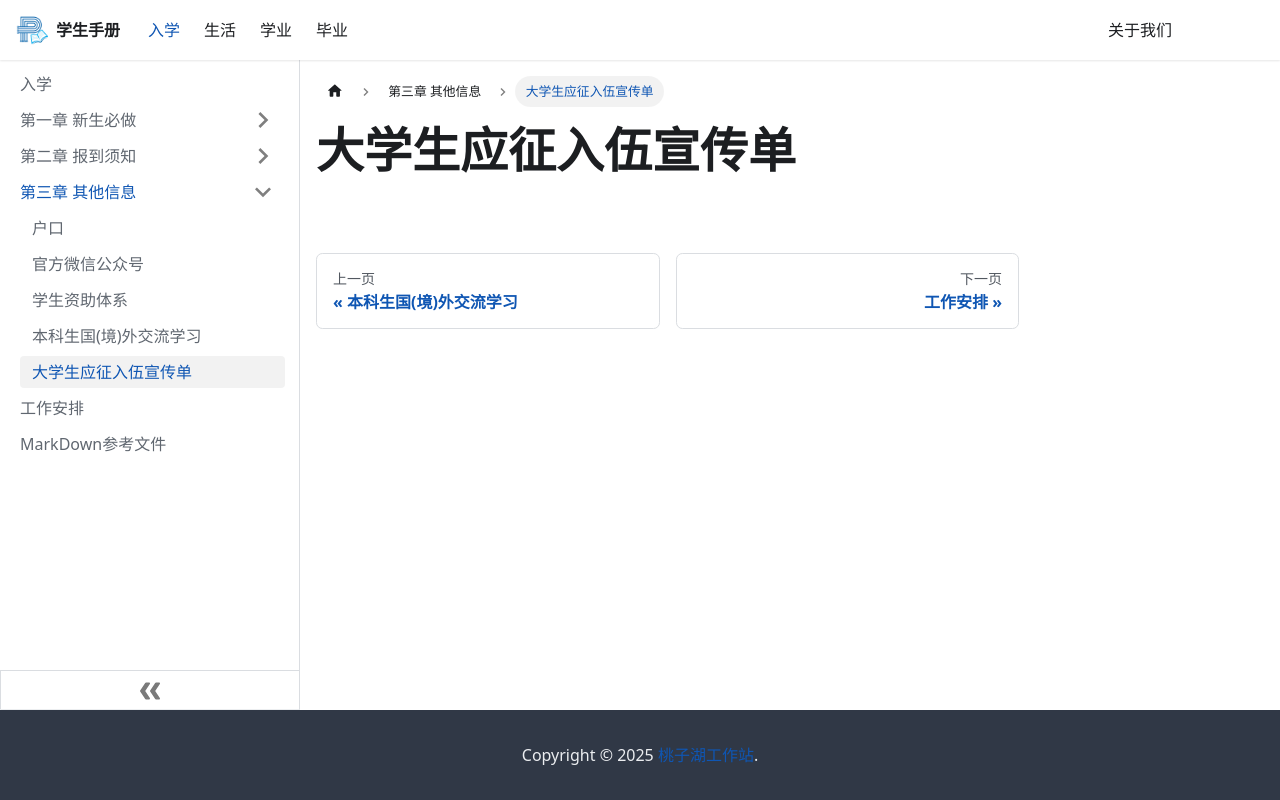

repository: TZLakeStudio/Application · page: docs/start/其他信息/3-5/index.html · generator: docusaurus

---
sidebar_position: 5
---

# 大学生应征入伍宣传单
